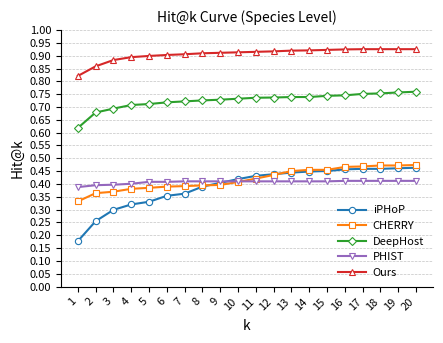

Recreate this plot in Python.
import matplotlib.pyplot as plt
import numpy as np
from matplotlib.ticker import MultipleLocator, FormatStrFormatter

# ================== 1. 用户可调参数 ==================

# 选择层级: "species" 或 "genus"
LEVEL = "species"     # 改成 "species" 就画物种水平的曲线

# 最大的 k（1~25），例如 20 就画 Hit@1~20
K_MAX = 20

# 背景虚线网格颜色 & 透明度（颜色深浅）
GRID_COLOR = "#AAAAAA"  
GRID_ALPHA = 0.7       
GRID_LINEWIDTH = 0.5    

# 输出文件名（自动带上 level）
OUT_FIG = f"hit_at_k_curves_{LEVEL}.svg"


# ================== 2. 实验数据整理（与原数据保持一致） ==================

species_iphop = [ 0.1768, 0.2547, 0.2989, 0.3200, 0.3305, 0.3537, 0.3621, 0.3895, 0.4042, 0.4189, 0.4316, 0.4379, 0.4442, 0.4484, 0.4505, 0.4568, 0.4589, 0.4589, 0.4611, 0.4632, 0.4653, 0.4653, 0.4653, 0.4674, 0.4674, ]
genus_iphop = [ 0.7453, 0.8021, 0.8042, 0.8042, 0.8063, 0.8063, 0.8063, 0.8063, 0.8063, 0.8063, 0.8063, 0.8063, 0.8063, 0.8063, 0.8063, 0.8063, 0.8063, 0.8063, 0.8063, 0.8063, 0.8063, 0.8063, 0.8063, 0.8063, 0.8063, ]
species_cherry = [ 0.3318, 0.3640, 0.3697, 0.3810, 0.3848, 0.3896, 0.3915, 0.3943, 0.3962, 0.4076, 0.4209, 0.4351, 0.4502, 0.4550, 0.4550, 0.4664, 0.4682, 0.4720, 0.4720, 0.4739, 0.4787, 0.4815, 0.4825, 0.4853, 0.4910, ]
genus_cherry = [ 0.3754, 0.4085, 0.4142, 0.4284, 0.4322, 0.4370, 0.4445, 0.4493, 0.4540, 0.4692, 0.4844, 0.5062, 0.5213, 0.5299, 0.5318, 0.5479, 0.5498, 0.5536, 0.5545, 0.5573, 0.5630, 0.5659, 0.5678, 0.5697, 0.5744, ]
species_deephost = [ 0.6182846371347785, 0.6786050895381716, 0.6936852026390198, 0.7078228086710651, 0.7115928369462771, 0.7181903864278982, 0.7219604147031102, 0.7257304429783223, 0.7285579641847314, 0.7323279924599434, 0.7360980207351555, 0.7370405278039586, 0.7389255419415646, 0.7389255419415646, 0.7436380772855796, 0.7455230914231856, 0.7511781338360037, 0.7530631479736098, 0.7568331762488218, 0.7596606974552309, 0.7596606974552309, 0.76248821866164, 0.765315739868049, 0.7662582469368521, 0.767200754005655, ]
genus_deephost = [ 0.7181903864278982, 0.7832233741753063, 0.8039585296889726, 0.8143261074458058, 0.82186616399623, 0.8294062205466541, 0.8341187558906692, 0.8378887841658812, 0.8407163053722903, 0.8444863336475024, 0.8482563619227145, 0.8529688972667295, 0.8576814326107446, 0.8595664467483506, 0.8633364750235627, 0.8671065032987747, 0.8689915174363808, 0.8718190386427899, 0.8727615457115928, 0.8737040527803959, 0.8746465598491989, 0.8755890669180019, 0.8784165881244109, 0.879359095193214, 0.88124410933082, ]
species_ours = [ 0.8210135721017907, 0.8586239396795476, 0.883129123468426, 0.8944392082940622, 0.8991517436380773, 0.9029217719132894, 0.9057492931196984, 0.9095193213949104, 0.9114043355325165, 0.9132893496701225, 0.9151743638077285, 0.9170593779453345, 0.9198868991517436, 0.9208294062205467, 0.9227144203581527, 0.9245994344957588, 0.9255419415645617, 0.9255419415645617, 0.9255419415645617, 0.9255419415645617, 0.9255419415645617, 0.9255419415645617, 0.9255419415645617, 0.9255419415645617, 0.9255419415645617, ]
genus_ours = [ 0.90104392082940622, 0.9198868991517436, 0.9368520263901979, 0.939679547596607, 0.9472196041470311, 0.9509896324222432, 0.9547596606974552, 0.9557021677662583, 0.9585296889726673, 0.9613572101790764, 0.9632422243166824, 0.9632422243166824, 0.9641847313854854, 0.9641847313854854, 0.9660697455230914, 0.9670122525918945, 0.9679547596606974, 0.9679547596606974, 0.9679547596606974, 0.9688972667295005, 0.9688972667295005, 0.9688972667295005, 0.9688972667295005, 0.9688972667295005, 0.9688972667295005, ]
species_phist = [ 0.3876, 0.3951, 0.3970, 0.4007, 0.4082, 0.4082, 0.4101, 0.4101, 0.4101, 0.4101, 0.4101, 0.4101, 0.4101, 0.4101, 0.4101, 0.4120, 0.4120, 0.4120, 0.4120, 0.4120, 0.4120, 0.4120, 0.4120, 0.4120, 0.4120, ]
genus_phist = [ 0.6704, 0.6835, 0.6854, 0.6873, 0.6873, 0.6873, 0.6873, 0.6891, 0.6891, 0.6891, 0.6891, 0.6891, 0.6891, 0.6891, 0.6891, 0.6891, 0.6891, 0.6891, 0.6891, 0.6891, 0.6891, 0.6891, 0.6891, 0.6891, 0.6891, ]

HIT_DATA = {
    "species": { "iPHoP": species_iphop, "CHERRY": species_cherry, "DeepHost": species_deephost, "PHIST": species_phist, "Ours": species_ours, },
    "genus": { "iPHoP": genus_iphop, "CHERRY": genus_cherry, "DeepHost": genus_deephost, "PHIST": genus_phist, "Ours": genus_ours, },
}

# 颜色和标记
color_map = {
    "iPHoP": "#1f77b4",# 蓝
    "CHERRY": "#ff7f0e",# 橙
    "DeepHost": "#2ca02c", # 绿
    "PHIST": "#9467bd",# 紫
    "Ours": "#d62728",# 红
}
markers = {
    "iPHoP": "o", "CHERRY": "s", "DeepHost": "D", "PHIST": "v", "Ours": "^",
}


# ================== 3. Matplotlib 样式（统一风格） ==================

def setup_matplotlib_style():
    plt.rcParams.update({
        "figure.figsize": (4.5, 3.5), # 统一尺寸
        "font.family": "sans-serif",
        "font.size": 9,# 基础字体大小
        "axes.labelsize": 10, # X/Y 轴标签
        "axes.titlesize": 10,# 标题/子图标题
        "xtick.labelsize": 8,# X 轴刻度标签
        "ytick.labelsize": 8,# Y 轴刻度标签
        "legend.fontsize": 8,# 图例字体大小
        "axes.linewidth": 0.8,
        "xtick.major.width": 0.8,
        "ytick.major.width": 0.8,
        "savefig.dpi": 600,
        "savefig.bbox": "tight",
        "lines.linewidth": 1.5,# 统一的线宽
        "lines.markersize": 5, # 统一的标记大小
    })


# ================== 4. 绘图主函数 ==================

def plot_hit_at_k(level: str, k_max: int, out_file: str):
    assert level in HIT_DATA, f"LEVEL 必须是 'species' 或 'genus'，当前: {level}"
    assert 1 <= k_max <= 25, f"K_MAX 必须在 1~25 之间，当前: {k_max}"

    setup_matplotlib_style() # 应用统一的样式

    curves = HIT_DATA[level]
    k_values = np.arange(1, k_max + 1, dtype=float)

    fig, ax = plt.subplots()

    # 画多条曲线
    for name, full_values in curves.items():
        y = np.array(full_values[:k_max], dtype=float)
        ax.plot(
            k_values,
            y,
            label=name,
            color=color_map[name],
            linestyle="-",
            marker=markers.get(name, "o"),
            markersize=4.5, 
            linewidth=1.5, 
            markerfacecolor="white",
            markeredgewidth=0.8,
        )

    # X 轴设置
    ax.set_xlabel("k", labelpad=5) 
    ax.set_xticks(k_values)
    ax.set_xticklabels(
        [f"{int(k)}" for k in k_values],
        rotation=45,
        ha="right",
        fontsize=8, # 强制使用 8pt
    )
    
    # Y 轴设置
    ax.set_ylabel("Hit@k")
    ax.set_title(f"Hit@k Curve ({level.capitalize()} Level)", loc='center', fontsize=10) # 居中标题
    
    if level == "species":
        ax.set_ylim(0.0, 1.0)
        ax.yaxis.set_major_locator(MultipleLocator(0.05))
        ax.yaxis.set_major_formatter(FormatStrFormatter('%.2f'))
    else: # genus
        # min_y = min([min(v[:k_max]) for v in curves.values()])
        # y_min = max(0.0, np.floor(min_y * 10) / 10 - 0.1) 
        # ax.set_ylim(y_min, 1.0)
        ax.set_ylim(0, 1.0)
        ax.yaxis.set_major_locator(MultipleLocator(0.05)) 
        ax.yaxis.set_major_formatter(FormatStrFormatter('%.2f')) 

    # 边框和网格
    ax.spines["top"].set_visible(False)
    ax.spines["right"].set_visible(False)
    ax.grid(
        axis="y",
        alpha=GRID_ALPHA,
        linestyle="--",
        linewidth=GRID_LINEWIDTH,
        color=GRID_COLOR,
    )

    # 图例
    ax.legend(
        loc="lower right", 
        frameon=False,
        handlelength=2.5,
        handletextpad=0.6,
        borderaxespad=0.4,
        markerscale=1.0, 
    )

    fig.tight_layout()
    fig.savefig(out_file)
    print(f"Saved figure to: {out_file}")


# ================== 5. 脚本入口 ==================

plot_hit_at_k(LEVEL, K_MAX, OUT_FIG)



# import matplotlib.pyplot as plt
# import numpy as np
# from matplotlib.ticker import MultipleLocator, FormatStrFormatter

# # ================== 1. 原始数据 ==================

# # 简化小数位数，保证数据整洁
# species_vals = [0.1768, 0.3318, 0.6183, 0.3876, 0.8210] 
# genus_vals = [0.7453, 0.3754, 0.7182, 0.6704, 0.9010] 

# methods = ["iPHoP", "CHERRY", "DeepHost", "PHIST", "Ours"]

# # 颜色保持一致
# color_map = {
#     "iPHoP": "#1f77b4", # 蓝
#     "CHERRY": "#ff7f0e",  # 橙
#     "DeepHost": "#2ca02c", # 绿
#     "PHIST": "#9467bd", # 紫
#     "Ours": "#d62728",  # 红
# }
# colors = [color_map[m] for m in methods]

# OUT_FIG = "hit_at1_bar_comparison.svg"


# # ================== 2. 样式设置（统一风格） ==================

# def setup_matplotlib_style():
#     plt.rcParams.update({
#         "figure.figsize": (7.0, 3.5), # 为双子图调整尺寸
#         "font.family": "sans-serif",
#         "font.size": 9, # 基础字体大小
#         "axes.labelsize": 10, # X/Y 轴标签
#         "axes.titlesize": 10, # 标题/子图标题
#         "xtick.labelsize": 8, # X 轴刻度标签
#         "ytick.labelsize": 8, # Y 轴刻度标签
#         "legend.fontsize": 8, # 图例字体大小
#         "axes.linewidth": 0.8,
#         "xtick.major.width": 0.8,
#         "ytick.major.width": 0.8,
#         "savefig.dpi": 600,
#         "savefig.bbox": "tight",
#         "lines.linewidth": 1.5,
#         "lines.markersize": 5,
#         "hatch.linewidth": 0.5, # 柱状图的统一设置
#     })


# # ================== 3. 双子图绘制函数 ==================

# def plot_hit_at1_comparison(species_vals, genus_vals, methods, colors, out_file):
#     setup_matplotlib_style() # 应用统一的样式

#     x = np.arange(len(methods))
    
#     # 核心改进：创建包含两个子图的图窗
#     fig, (ax1, ax2) = plt.subplots(1, 2, sharey=False) 

#     # --- Subplot 1: Species Level ---
#     ax1.bar(
#         x, species_vals, color=colors, width=0.6, edgecolor='black', linewidth=0.5
#     )
    
#     # 保持子图标题和字体一致
#     ax1.set_title("Species Level", loc='center', fontsize=10,)
#     ax1.set_xticks(x)
#     ax1.set_xticklabels(methods, rotation=45, ha="right", fontsize=8) # 强制使用 8pt
#     ax1.set_ylabel("Hit@1") 
    
#     # Y 轴设置
#     ax1.set_ylim(0.0, 1.0)
#     ax1.yaxis.set_major_locator(MultipleLocator(0.1))
#     ax1.yaxis.set_major_formatter(FormatStrFormatter('%.1f'))

#     # 数据标签
#     for i, v in enumerate(species_vals):
#         ax1.text(
#             x[i], v + 0.02, f"{v:.3f}", ha="center", va="bottom", fontsize=7, # 标签字体 7pt
#         )

#     ax1.spines["top"].set_visible(False)
#     ax1.spines["right"].set_visible(False)
#     ax1.grid(axis="y", alpha=0.6, linestyle="--", linewidth=0.5, color="#AAAAAA")


#     # --- Subplot 2: Genus Level ---
#     ax2.bar(
#         x, genus_vals, color=colors, width=0.6, edgecolor='black', linewidth=0.5
#     )

#     # 保持子图标题和字体一致
#     ax2.set_title("Genus Level", loc='center', fontsize=10,)
#     ax2.set_xticks(x)
#     ax2.set_xticklabels(methods, rotation=45, ha="right", fontsize=8) # 强制使用 8pt
#     ax2.set_ylabel("Hit@1")
    
#     # Y 轴设置
#     y_min_genus = 0.35 
#     ax2.set_ylim(y_min_genus, 1.0)
#     ax2.yaxis.set_major_locator(MultipleLocator(0.1))
#     ax2.yaxis.set_major_formatter(FormatStrFormatter('%.2f')) 

#     # 数据标签
#     for i, v in enumerate(genus_vals):
#         ax2.text(
#             x[i], v + 0.015, f"{v:.3f}", ha="center", va="bottom", fontsize=7, # 标签字体 7pt
#         )
    
#     ax2.spines["top"].set_visible(False)
#     ax2.spines["right"].set_visible(False)
#     ax2.grid(axis="y", alpha=0.6, linestyle="--", linewidth=0.5, color="#AAAAAA")

#     plt.subplots_adjust(wspace=0.3)
    
#     fig.tight_layout()
#     fig.savefig(out_file)
#     print(f"Saved figure to: {out_file}")


# # ================== 4. 主入口 ==================

# if __name__ == "__main__":
#     plot_hit_at1_comparison(species_vals, genus_vals, methods, colors, OUT_FIG)
